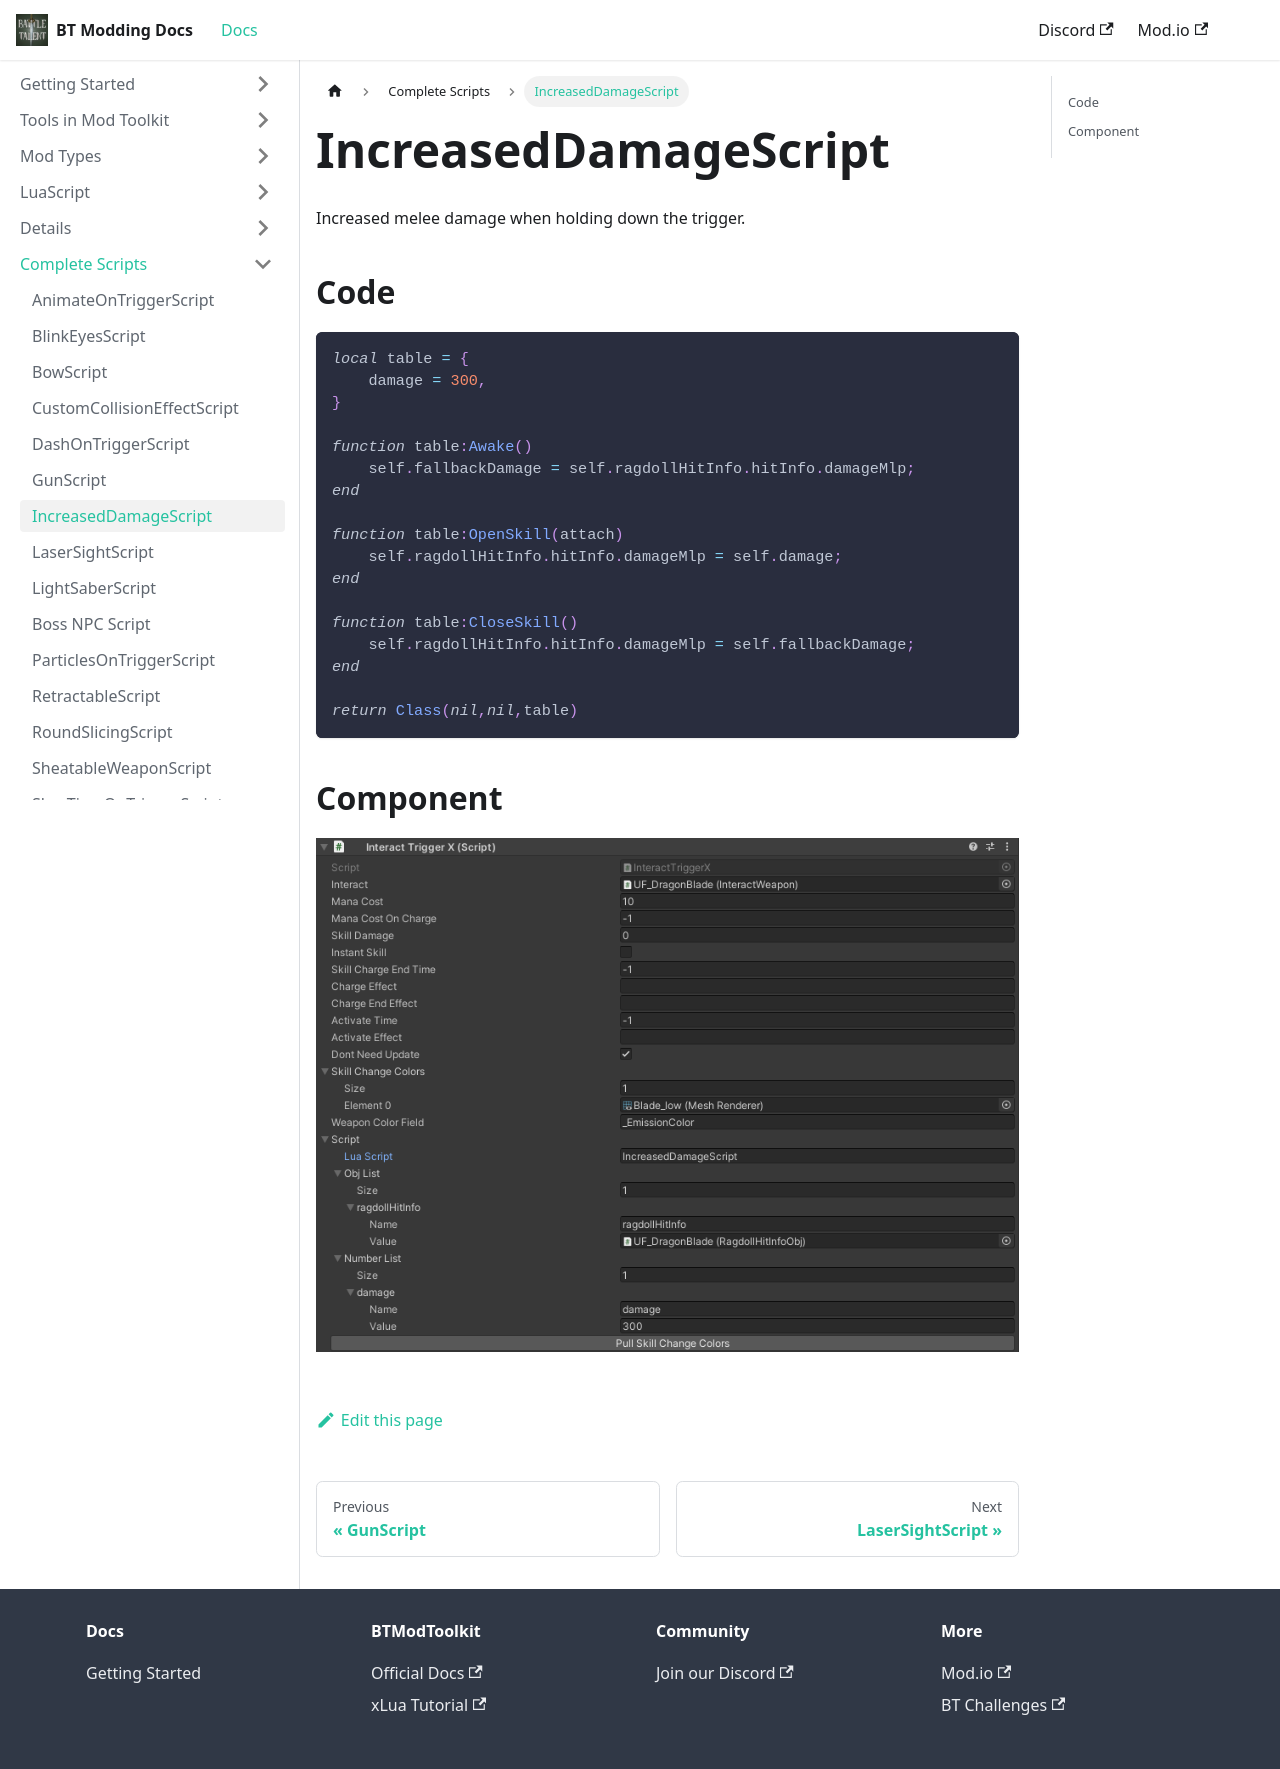

repository: BattleTalent/community-docs · page: docs/complete-scripts/script-increased-damage.html · generator: docusaurus

---
title: IncreasedDamageScript
---

Increased melee damage when holding down the trigger.

## Code

```lua
local table = {
    damage = 300,
}

function table:Awake()
    self.fallbackDamage = self.ragdollHitInfo.hitInfo.damageMlp;
end

function table:OpenSkill(attach)
    self.ragdollHitInfo.hitInfo.damageMlp = self.damage;
end

function table:CloseSkill()
    self.ragdollHitInfo.hitInfo.damageMlp = self.fallbackDamage;
end

return Class(nil,nil,table)
```

## Component

![Component](/img/script-increased-damage1.png)
